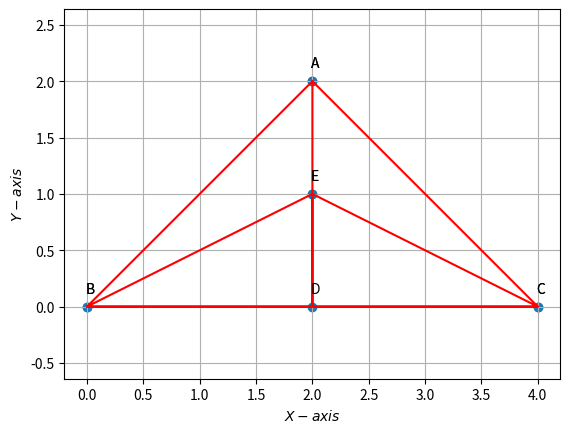

Reproduce this figure in Python.


# import module
import random as rd
import numpy as np
import matplotlib.pyplot as plt
A=np.array(([2,2]))
B=np.array(([0,0]))
C=np.array(([4,0]))
D=np.array(([2,0]))
E=np.array(([2,1]))
print("-------------------------------------")
print("Calculation of area of triangle ABC")
AreaABC=0.5*((np.linalg.norm(np.cross((A-B),(C-B)))))
print(AreaABC)
print("-------------------------------------")
print("Calculation of area of triangle BED")
AreaBED=0.5*((np.linalg.norm(np.cross((E-B),(D-B)))))
print(AreaBED)
print("-------------------------------------")
print("Therefore")
print("Area of triangle BED = 1/4 ( Area of triangle ABC)")
print("HENCE PROVED")

# initialize x and y coordinates
Ex = rd.uniform(2,3)
Ey = 12 - 4*Ex

#x1 = [2, 6, 0, 2, 3, 0, Ex, 6]
#y1 = [4, 0, 0, 4, 0, 0, Ey, 0]
x1=[2,0,4,2,2,2,4,0,2]
y1=[2,0,0,2,0,1,0,0,1]
pts1=['A','B','C','A','D','E','C','B','E']
plt.scatter(x1,y1)


for i, txt in enumerate(pts1):
    plt.annotate(txt, # this is the text
                 (x1[i], y1[i]), # this is the point to label
                 textcoords="offset points", # how to position the text
                 xytext=(2,10), # distance from text to points (x,y)
                 ha='center') # horizontal alignment can be left, right or center
plt.plot(x1,y1, color="red")
plt.xlabel('$X-axis$')
plt.ylabel('$Y-axis$')
plt.grid() # minor
plt.axis('equal')
plt.show()
plt.savefig('fig 1.png')
